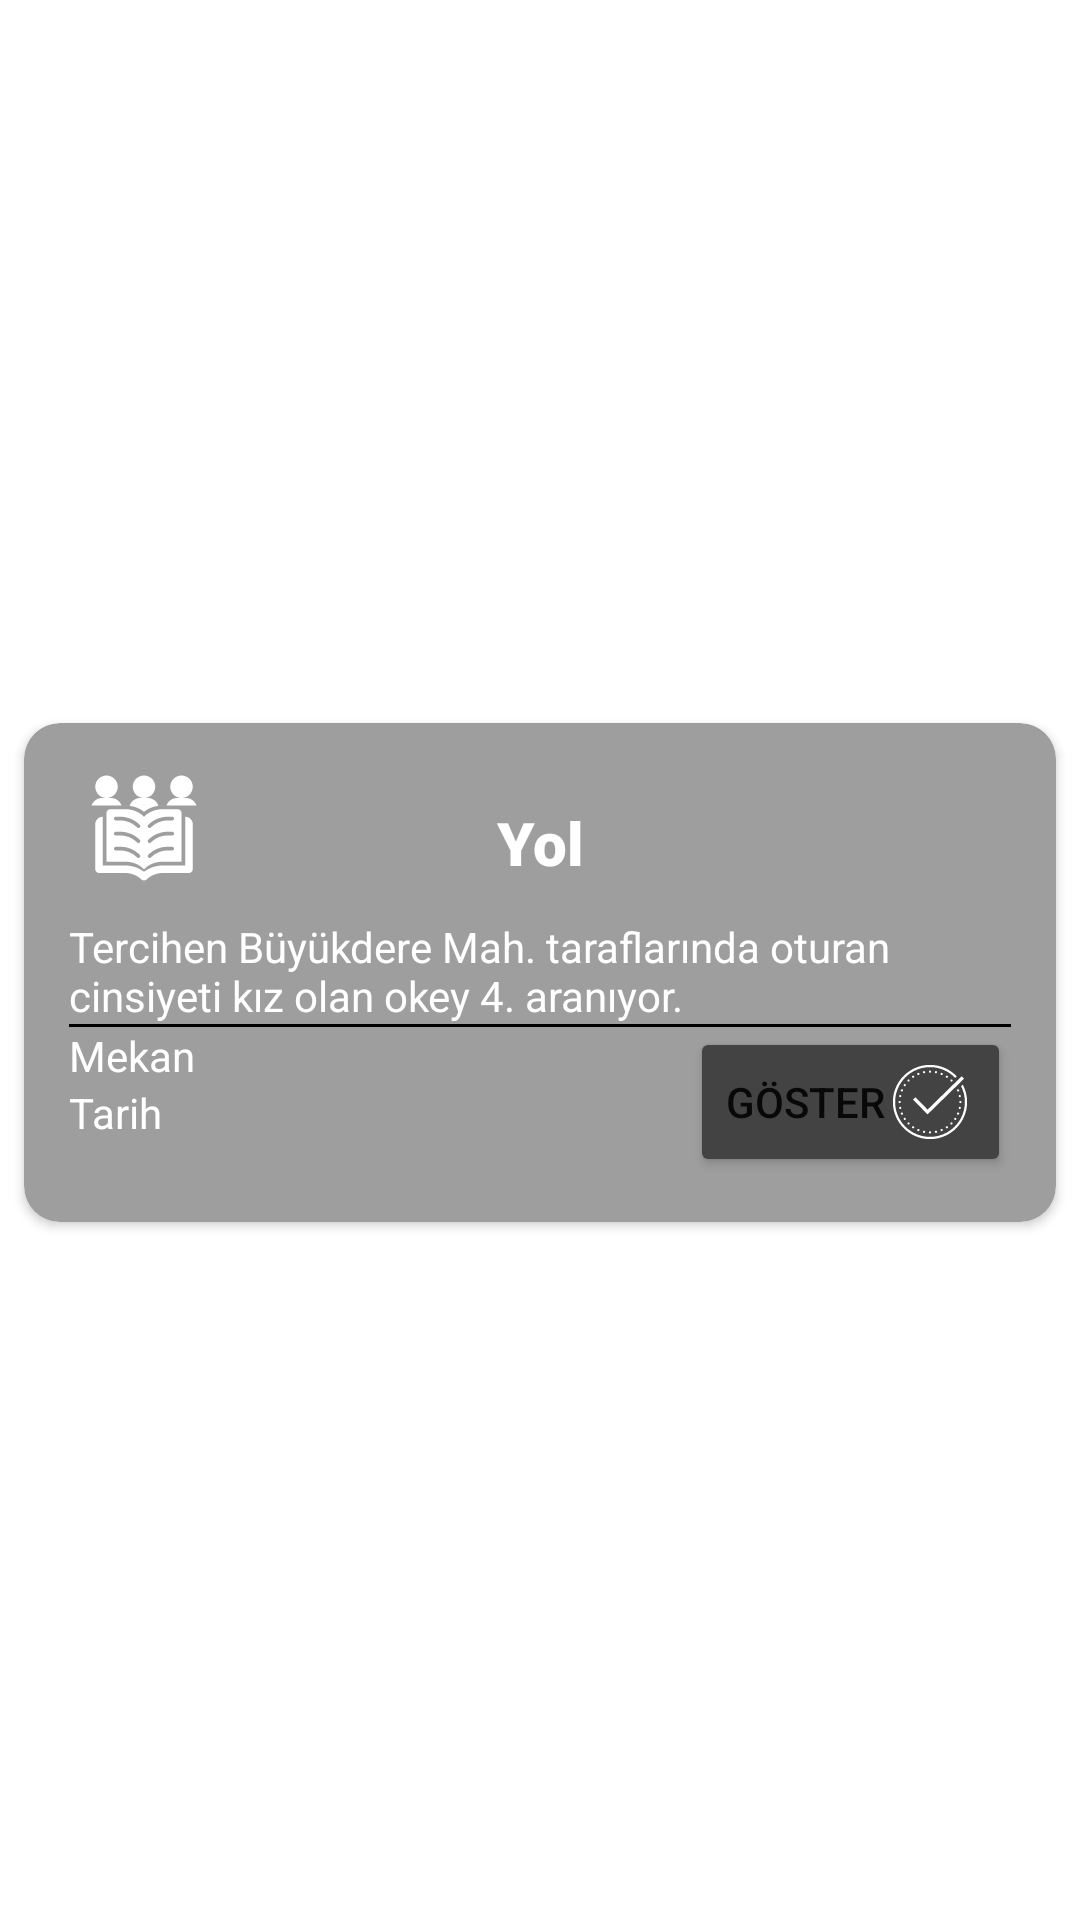

Write the Android layout XML for this screen, with the resource values it uses.
<!-- AndroidManifest.xml: application theme Theme.BitirmeProjesi -->
<!-- res/layout/card_e006.xml -->
<?xml version="1.0" encoding="utf-8"?>
<androidx.constraintlayout.widget.ConstraintLayout xmlns:android="http://schemas.android.com/apk/res/android"
    xmlns:app="http://schemas.android.com/apk/res-auto"
    xmlns:tools="http://schemas.android.com/tools"
    android:layout_width="match_parent"
    android:layout_height="wrap_content">

    <androidx.cardview.widget.CardView
        android:layout_width="match_parent"
        android:layout_height="wrap_content"
        android:layout_marginStart="8dp"
        android:layout_marginTop="8dp"
        android:layout_marginEnd="8dp"
        android:backgroundTint="#9E9E9E"
        app:cardCornerRadius="12dp"
        app:layout_constraintBottom_toBottomOf="parent"
        app:layout_constraintEnd_toEndOf="parent"
        app:layout_constraintStart_toStartOf="parent"
        app:layout_constraintTop_toTopOf="parent">

        <LinearLayout
            android:layout_width="match_parent"
            android:layout_height="match_parent"
            android:layout_margin="15dp"
            android:orientation="vertical">

            <LinearLayout
                android:layout_width="match_parent"
                android:layout_height="match_parent"
                android:orientation="horizontal">

                <ImageView
                    android:id="@+id/imageView11"
                    android:layout_width="50dp"
                    android:layout_height="50dp"
                    android:layout_weight="0"
                    android:tint="#FFFFFF"
                    app:srcCompat="@drawable/ic_study_activities" />

                <TextView
                    android:id="@+id/titleText"
                    android:layout_width="wrap_content"
                    android:layout_height="match_parent"
                    android:layout_marginRight="50dp"
                    android:layout_weight="1"
                    android:fontFamily="sans-serif-black"
                    android:gravity="center"
                    android:text="Yol"
                    android:textColor="#FFFFFF"
                    android:textSize="20dp" />

            </LinearLayout>

            <TextView
                android:id="@+id/descText"
                android:layout_width="match_parent"
                android:layout_height="match_parent"
                android:ellipsize="end"
                android:maxLines="2"
                android:text="Tercihen Büyükdere Mah. taraflarında oturan cinsiyeti kız olan okey 4. aranıyor."
                android:textColor="#FFFFFF" />

            <androidx.constraintlayout.widget.ConstraintLayout
                android:layout_width="match_parent"
                android:layout_height="1dp"
                android:background="#000000"
                android:backgroundTint="#000000">

            </androidx.constraintlayout.widget.ConstraintLayout>

            <LinearLayout
                android:layout_width="match_parent"
                android:layout_height="match_parent"
                android:orientation="horizontal">

                <LinearLayout
                    android:layout_width="match_parent"
                    android:layout_height="match_parent"
                    android:layout_weight="1"
                    android:orientation="vertical">

                    <TextView
                        android:id="@+id/placeText"
                        android:layout_width="match_parent"
                        android:layout_height="wrap_content"
                        android:text="Mekan"
                        android:textColor="#FFFFFF" />

                    <TextView
                        android:id="@+id/dateText"
                        android:layout_width="match_parent"
                        android:layout_height="wrap_content"
                        android:text="Tarih"
                        android:textColor="#FFFFFF" />

                </LinearLayout>

                <Button
                    android:id="@+id/button"
                    android:layout_width="wrap_content"
                    android:layout_height="wrap_content"
                    android:layout_gravity="bottom"
                    android:layout_weight="0"
                    android:backgroundTint="#434343"
                    android:clickable="false"
                    android:drawableRight="@drawable/ic_tick"
                    android:drawableTint="#FFFFFF"
                    android:text="göster" />

            </LinearLayout>

        </LinearLayout>
    </androidx.cardview.widget.CardView>
</androidx.constraintlayout.widget.ConstraintLayout>
<!-- resources referenced by this layout -->
<resources>
  <!-- drawable ic_study_activities: vector/xml drawable (drawable, 3738 chars, omitted) -->
  <!-- drawable ic_tick: vector/xml drawable (drawable, 10927 chars, omitted) -->
  <style name="Theme.BitirmeProjesi" parent="Theme.MaterialComponents.DayNight.DarkActionBar">
          
          <item name="colorPrimary">@color/purple_500</item>
          <item name="colorPrimaryVariant">@color/purple_700</item>
          <item name="colorOnPrimary">@color/white</item>
          
          <item name="colorSecondary">@color/teal_200</item>
          <item name="colorSecondaryVariant">@color/teal_700</item>
          <item name="colorOnSecondary">@color/black</item>
          
          <item name="android:statusBarColor" tools:targetApi="l">?attr/colorPrimaryVariant</item>
          
      </style>
  <!-- not gathered from this repository: default colours our renderer supplied (Android Studio template values) -->
  <color name="purple_500">#FF6200EE</color>
  <color name="purple_700">#FF3700B3</color>
  <color name="teal_200">#FF03DAC5</color>
  <color name="teal_700">#FF018786</color>
  <color name="black">#FF000000</color>
  <color name="white">#FFFFFFFF</color>
</resources>
